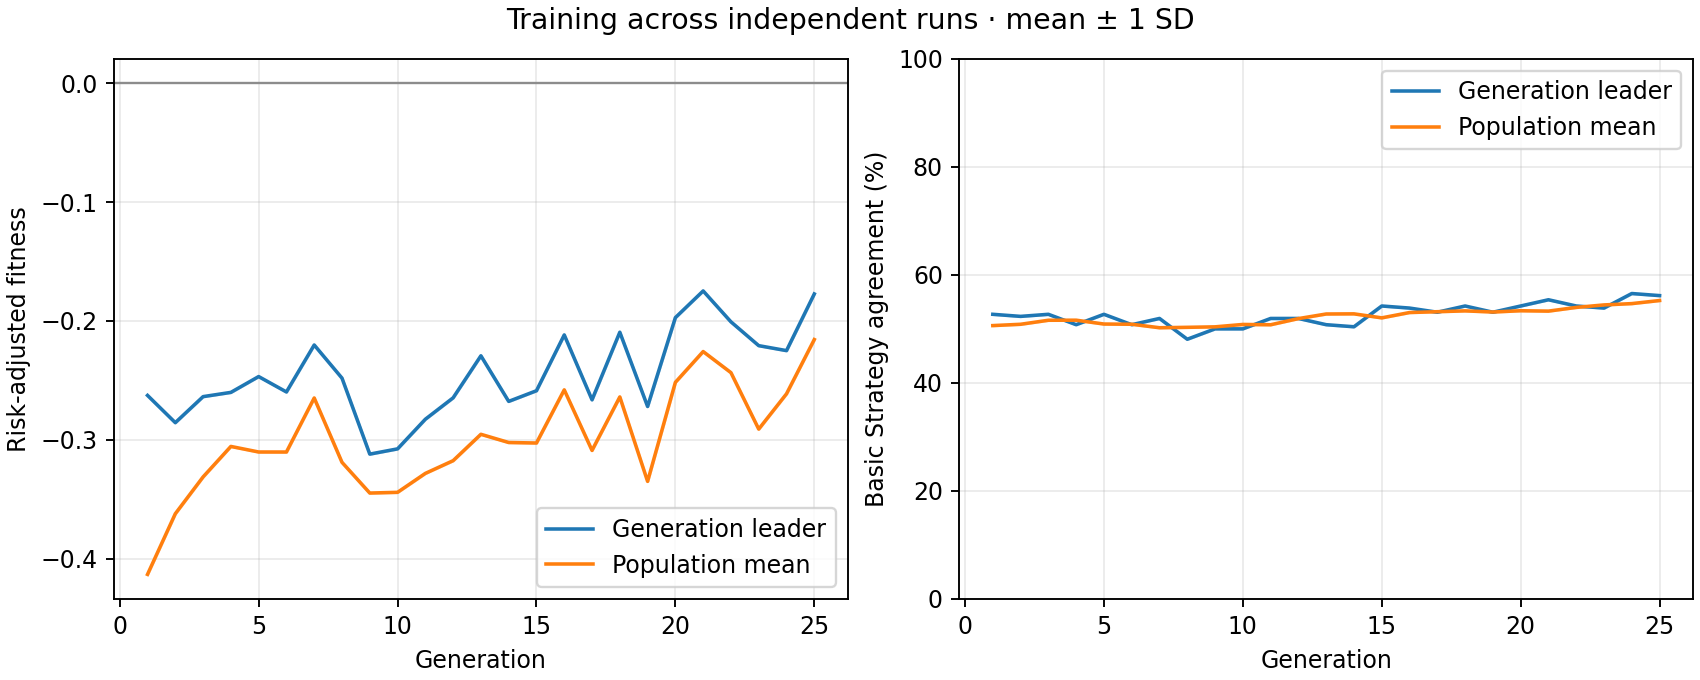

Data behind this chart, as committed beside it:
generation, best_fitness_mean, best_fitness_sd, average_fitness_mean, average_fitness_sd, best_match_pct_mean, best_match_pct_sd, population_match_pct_mean, population_match_pct_sd
1, -0.2627, 0.0, -0.4133, 0.0, 52.69, 0.0, 50.6, 0.0
2, -0.2856, 0.0, -0.3623, 0.0, 52.31, 0.0, 50.85, 0.0
3, -0.2637, 0.0, -0.3313, 0.0, 52.69, 0.0, 51.59, 0.0
4, -0.2602, 0.0, -0.3056, 0.0, 50.77, 0.0, 51.6, 0.0
5, -0.2468, 0.0, -0.3103, 0.0, 52.69, 0.0, 50.89, 0.0
6, -0.2598, 0.0, -0.3103, 0.0, 50.77, 0.0, 50.85, 0.0
7, -0.2203, 0.0, -0.2649, 0.0, 51.92, 0.0, 50.21, 0.0
8, -0.2482, 0.0, -0.319, 0.0, 48.08, 0.0, 50.28, 0.0
9, -0.3121, 0.0, -0.3449, 0.0, 50.0, 0.0, 50.37, 0.0
10, -0.3077, 0.0, -0.3443, 0.0, 50.0, 0.0, 50.81, 0.0
11, -0.2828, 0.0, -0.3283, 0.0, 51.92, 0.0, 50.76, 0.0
12, -0.2647, 0.0, -0.3176, 0.0, 51.92, 0.0, 51.9, 0.0
13, -0.2293, 0.0, -0.2954, 0.0, 50.77, 0.0, 52.75, 0.0
14, -0.2677, 0.0, -0.3023, 0.0, 50.38, 0.0, 52.78, 0.0
15, -0.2588, 0.0, -0.3028, 0.0, 54.23, 0.0, 52.03, 0.0
16, -0.2118, 0.0, -0.258, 0.0, 53.85, 0.0, 53.02, 0.0
17, -0.2664, 0.0, -0.309, 0.0, 53.08, 0.0, 53.17, 0.0
18, -0.2095, 0.0, -0.264, 0.0, 54.23, 0.0, 53.33, 0.0
19, -0.272, 0.0, -0.3351, 0.0, 53.08, 0.0, 53.12, 0.0
20, -0.1972, 0.0, -0.2517, 0.0, 54.23, 0.0, 53.35, 0.0
21, -0.1748, 0.0, -0.2258, 0.0, 55.38, 0.0, 53.28, 0.0
22, -0.2008, 0.0, -0.2435, 0.0, 54.23, 0.0, 53.97, 0.0
23, -0.2208, 0.0, -0.2911, 0.0, 53.85, 0.0, 54.43, 0.0
24, -0.225, 0.0, -0.2614, 0.0, 56.54, 0.0, 54.67, 0.0
25, -0.1773, 0.0, -0.2157, 0.0, 56.15, 0.0, 55.24, 0.0
